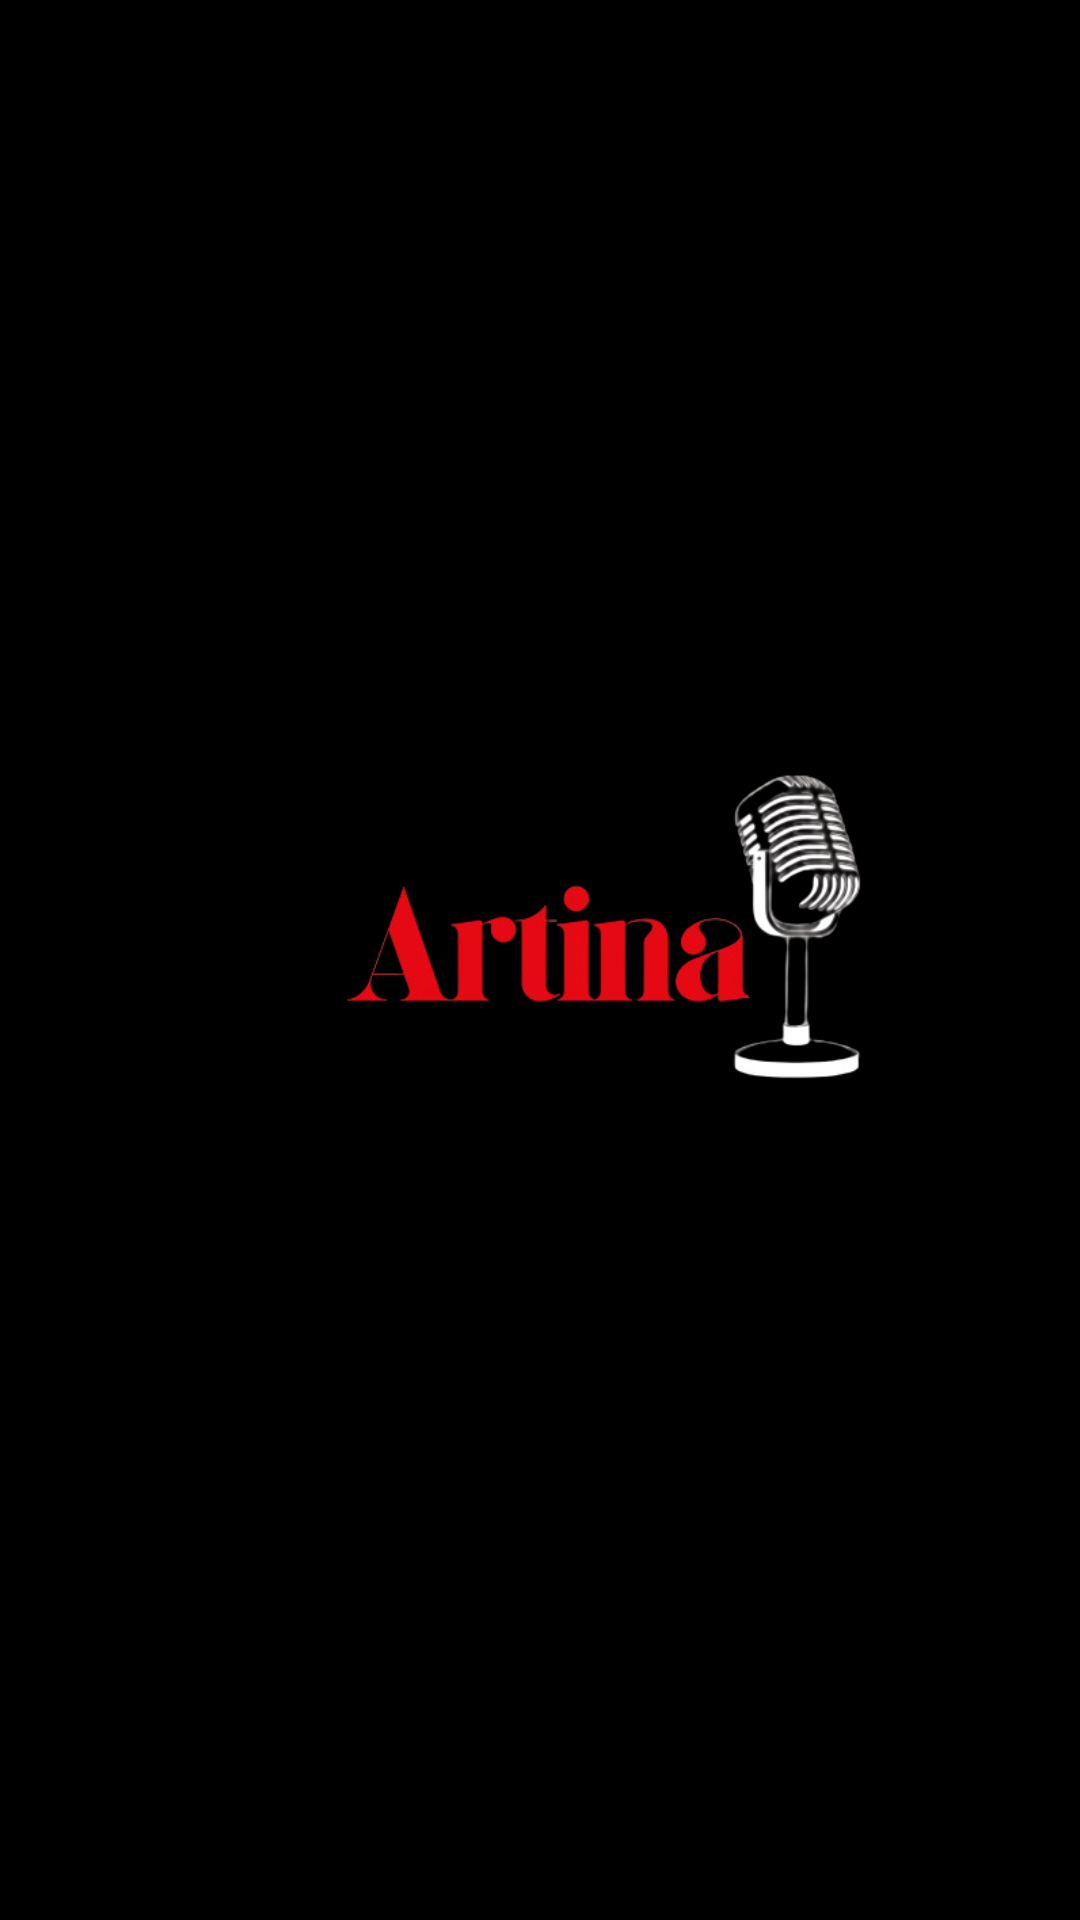

Write the Android layout XML for this screen, with the resource values it uses.
<!-- AndroidManifest.xml: application theme Theme.Artina -->
<!-- res/layout/activity_splash.xml -->
<?xml version="1.0" encoding="utf-8"?>
<RelativeLayout xmlns:android="http://schemas.android.com/apk/res/android"
    xmlns:tools="http://schemas.android.com/tools"
    android:layout_width="match_parent"
    android:layout_height="match_parent"
    android:background="#000000">

   
    <ImageView
        android:id="@+id/appLogo"
        android:layout_width="262dp"
        android:layout_height="226dp"
        android:layout_centerInParent="true"
        android:src="@drawable/artina" />

</RelativeLayout>
<!-- resources referenced by this layout -->
<resources>
  <!-- drawable artina: png bitmap (drawable, 58771 bytes) -->
  <style name="Theme.Artina" parent="Base.Theme.Artina" />
  <style name="Base.Theme.Artina" parent="Theme.Material3.DayNight.NoActionBar">
          
          
      </style>
</resources>
